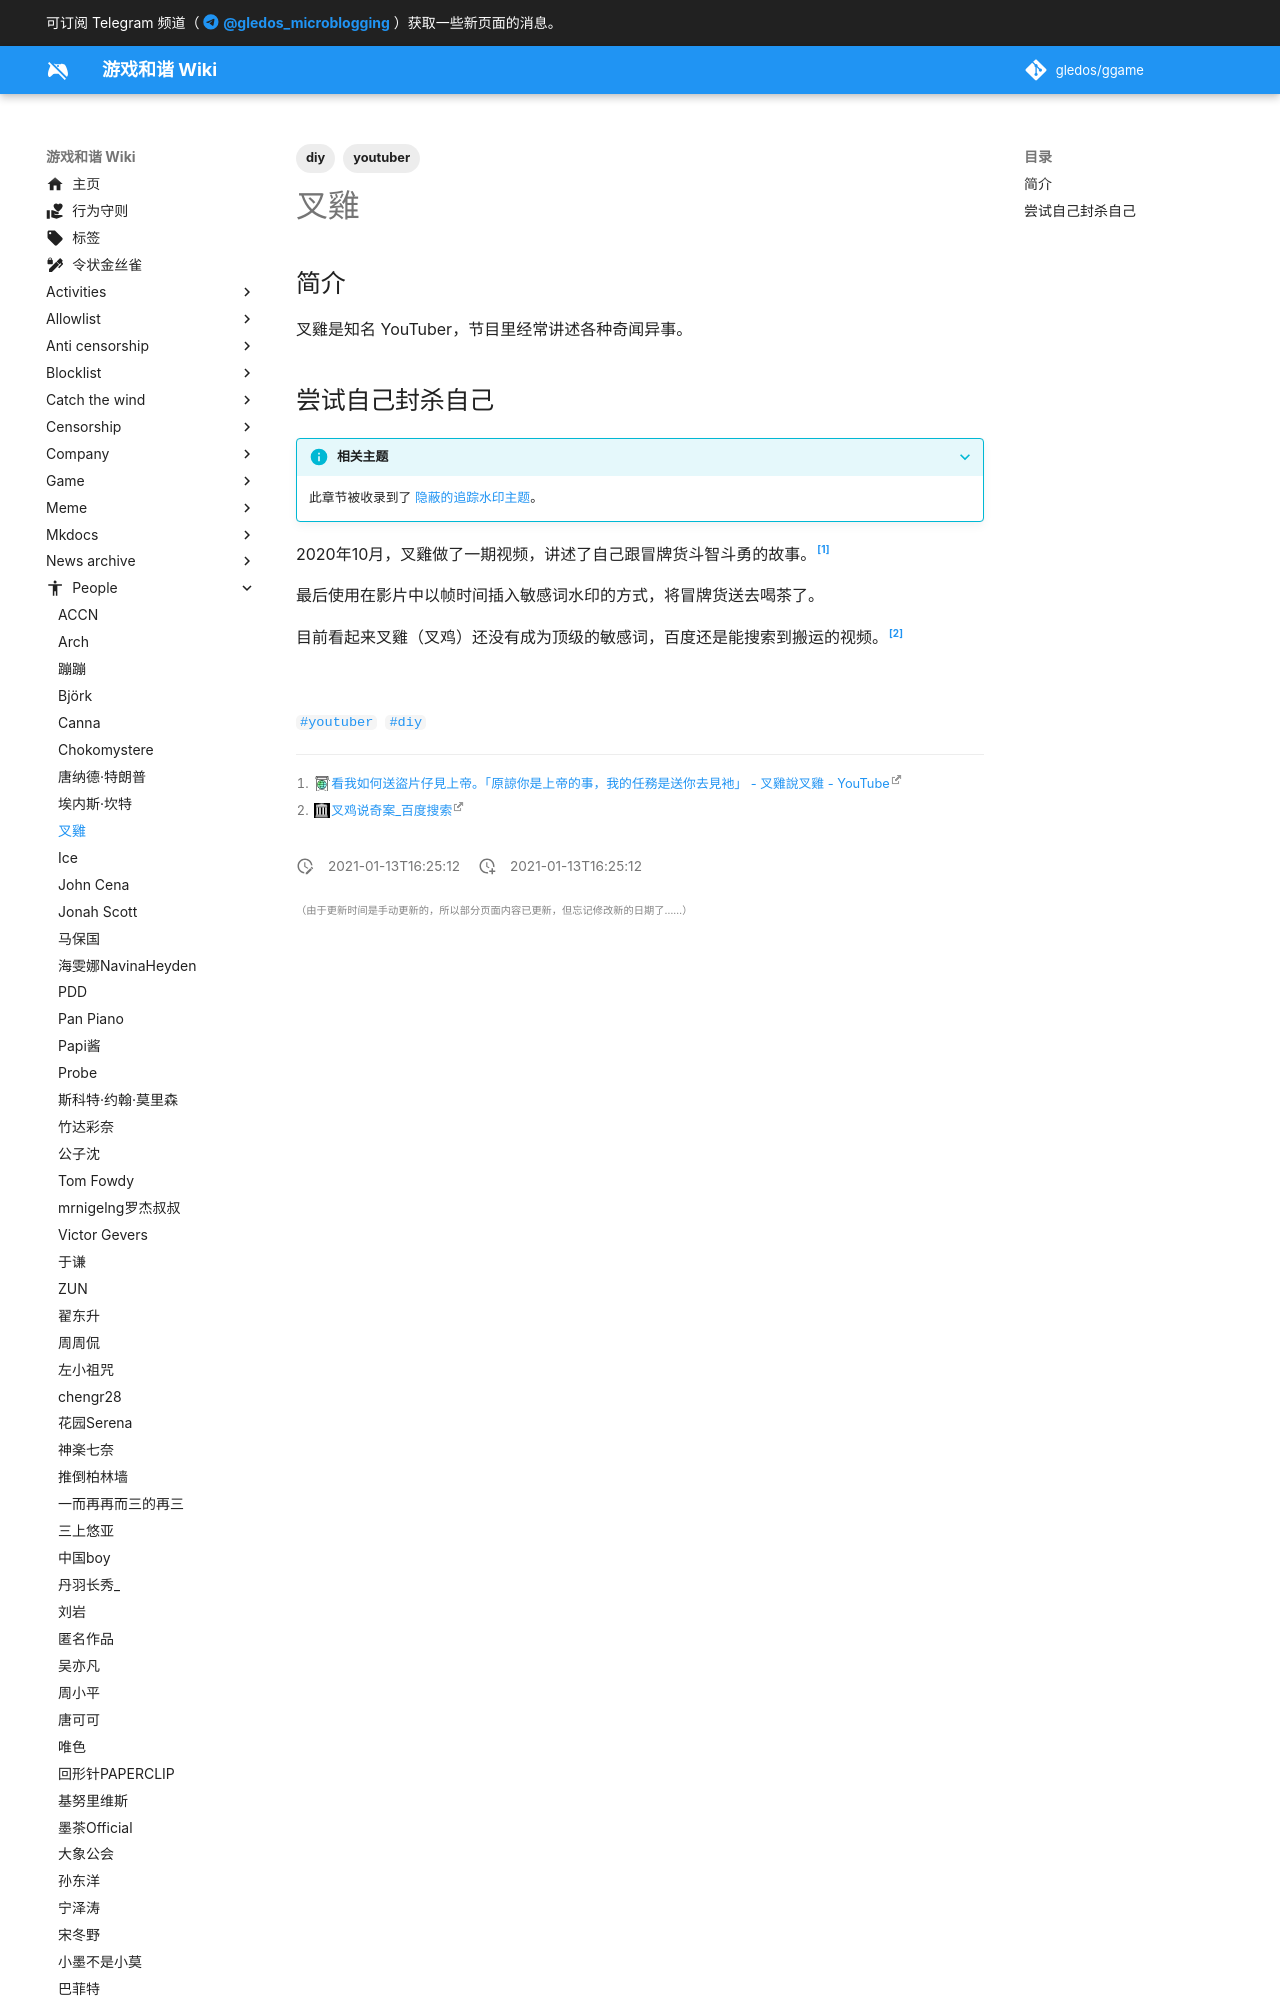

repository: gledos/ggame · page: people/Fork_chicken.html · generator: mkdocs

---
title: 叉雞
description: 奇事奇案主题的 YouTuber
published: true
date: "2021-01-13T16:25:12"
tags:
- youtuber
- diy
editor: markdown
dateCreated: "2021-01-13T16:25:12"
---

## 简介

叉雞是知名 YouTuber，节目里经常讲述各种奇闻异事。
